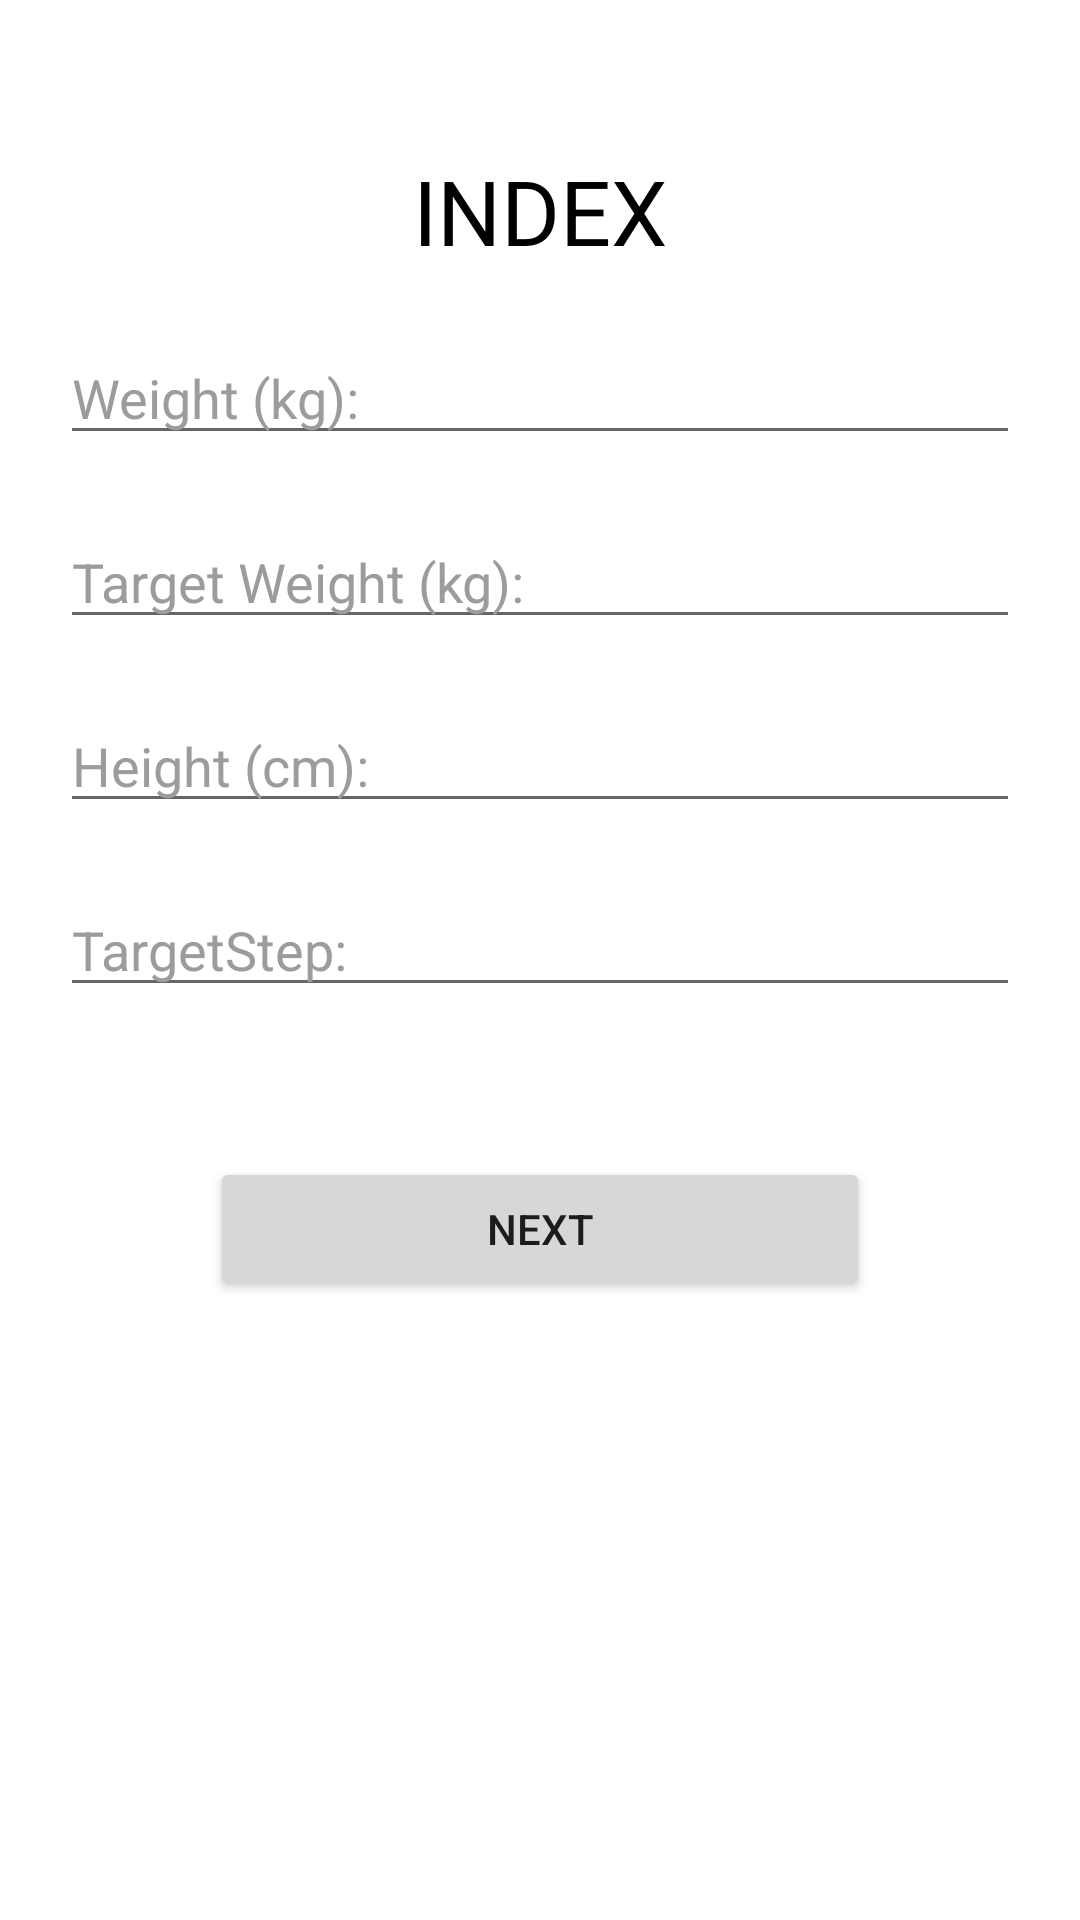

Layout XML and referenced resources for this Android screen:
<!-- AndroidManifest.xml: application theme Theme.Demo2 -->
<!-- res/layout/activity_input2.xml -->
<?xml version="1.0" encoding="utf-8"?>
<LinearLayout xmlns:android="http://schemas.android.com/apk/res/android"
    android:orientation="vertical"
    android:layout_width="match_parent"
    android:paddingHorizontal="20dp"
    android:layout_height="match_parent">


    <TextView
        android:layout_marginTop="50dp"
        android:layout_width="match_parent"
        android:text="INDEX"
        android:textColor="@color/black"
        android:textSize="30sp"
        android:gravity="center"
        android:layout_height="wrap_content"/>

    <EditText
        android:id="@+id/edtWeight"
        android:layout_marginTop="20dp"
        android:layout_width="match_parent"
        android:hint="Weight (kg): "
        android:textColor="@color/black"
        android:textColorHint="@color/grey"
        android:inputType="number"
        android:layout_height="wrap_content"/>

    <EditText
        android:id="@+id/edtTarget"
        android:layout_marginTop="20dp"
        android:layout_width="match_parent"
        android:hint="Target Weight (kg): "
        android:textColor="@color/black"
        android:inputType="number"
        android:textColorHint="@color/grey"
        android:layout_height="wrap_content"/>

    <EditText
        android:id="@+id/edtHeight"
        android:layout_marginTop="20dp"
        android:layout_width="match_parent"
        android:hint="Height (cm): "
        android:textColor="@color/black"
        android:inputType="number"
        android:textColorHint="@color/grey"
        android:layout_height="wrap_content"/>


    <EditText
        android:id="@+id/edtStepTarget"
        android:layout_marginTop="20dp"
        android:layout_width="match_parent"
        android:hint="TargetStep: "
        android:textColor="@color/black"
        android:inputType="number"
        android:textColorHint="@color/grey"
        android:layout_height="wrap_content"/>



    <Button
        android:id="@+id/btNext"
        android:layout_width="match_parent"
        android:layout_marginTop="50dp"
        android:layout_marginHorizontal="50dp"
        android:text="next"
        android:layout_height="wrap_content"/>




</LinearLayout>
<!-- resources referenced by this layout -->
<resources>
  <color name="black">#ff000000</color>
  <color name="grey">#9B9C9E</color>
  <style name="Theme.Demo2" parent="Theme.MaterialComponents.DayNight.DarkActionBar">
          
          <item name="colorPrimary">@color/purple_500</item>
          <item name="colorPrimaryVariant">@color/purple_700</item>
          <item name="colorOnPrimary">@color/white</item>
          
          <item name="colorSecondary">@color/teal_200</item>
          <item name="colorSecondaryVariant">@color/teal_700</item>
          <item name="colorOnSecondary">@color/black</item>
          
          <item name="android:statusBarColor">?attr/colorPrimaryVariant</item>
          
      </style>
  <color name="purple_500">#FF6200EE</color>
  <color name="purple_700">#FF3700B3</color>
  <color name="white">#ffffffff</color>
  <color name="teal_200">#FF03DAC5</color>
  <color name="teal_700">#FF018786</color>
</resources>
